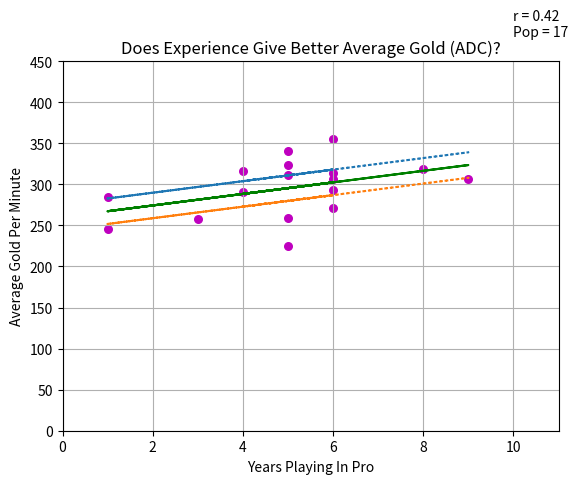

Python code for this plot:
import numpy as np
import matplotlib.pyplot as plt
  
def estimate_coef(x, y):
    # number of observations/points
    n = np.size(x)
  
    # mean of x and y vector
    m_x = np.mean(x)
    m_y = np.mean(y)
  
    # calculating cross-deviation and deviation about x
    SS_xy = np.sum(y*x) - n*m_y*m_x
    SS_xx = np.sum(x*x) - n*m_x*m_x
  
    # calculating regression coefficients
    b_1 = SS_xy / SS_xx
    b_0 = m_y - b_1*m_x
  
    return (b_0, b_1)
  
def plot_regression_line(x, y, b):
    
    # plotting the actual points as scatter plot
    plt.scatter(x, y, color = "m",
               marker = "o", s = 30)
    plt.xlim(0, 11)
    plt.ylim(0, 450)
  
    # predicted response vector
    y_pred = b[0] + b[1]*x
    
    #confidence interval
    ci = 1.91 * np.std(y)/np.sqrt(len(x))
    
    # plotting the regression line
    plt.plot(x, y_pred, color = "g")
    plt.plot(x, (y_pred+ci), linestyle = 'dotted')
    plt.plot(x, (y_pred-ci), linestyle = 'dotted')
    
    # calculating the r value
    r = np.corrcoef(x, y)[0,1]
    
    # place a text box in upper left in axes coords
    xl = len(x)
    plt.text(10, 480, 'Pop = %s'%(xl))
    plt.text(10, 500, 'r = %s'%(round(r,2)))
  
    # putting labels
    plt.title("Does Experience Give Better Average Gold (ADC)?")
    plt.xlabel("Years Playing In Pro")
    plt.ylabel("Average Gold Per Minute")
  
    # function to show plot
    plt.grid()
    plt.show()
  
def main():
    # observations / data
    x = np.array([6,1,8,9,4,5,5,5,5,6,6,4,6,1,3,6,5])
    y = np.array([271,246,319,307,316,225,259,323,341,314,355,291,307,285,258,293,311])
  
    # estimating coefficients
    b = estimate_coef(x, y)
    print("Estimated coefficients:\nb_0 = {}  \
          \nb_1 = {}".format(b[0], b[1]))
  
    # plotting regression line
    plot_regression_line(x, y, b)
  
if __name__ == "__main__":
    main()
    
    